Run: headless pygame with SDL's dummy video driver; simulated clock (each Clock.tick advances the game by its frame time, no real sleeping); random seed 0; keys injected as events and as key.get_pressed() state; mouse plan: one left click at the window centre at the start of phase 2, then a move to the lower-right quarter at the start of phase 3.
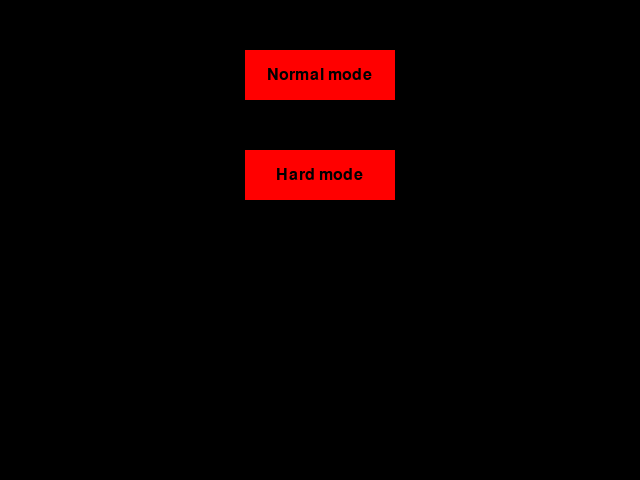
Frame 1 of 4 · flips 1–60 · no input
Frame 2 of 4 · flips 61–180 · clicked the window centre · tapped SPACE, RETURN · held RIGHT (→), D · screen unchanged from frame 1, image omitted
Frame 3 of 4 · flips 181–300 · moved the mouse to the lower-right quarter · held DOWN (↓), S · screen unchanged from frame 2, image omitted
Frame 4 of 4 · flips 301–420 · held LEFT (←), A, UP (↑), W · screen unchanged from frame 3, image omitted

The pygame program that drew these frames:

import sys
import pygame

class Pong:
    def __init__(self) -> None:
        pygame.init()

        self.width=640
        self.height=480
        self.surface=pygame.display.set_mode((self.width,self.height))
        
        self.mode1=False
        self.mode2=False
        self.start_screen()
        
        self.x_player1=0
        self.y_player1=0
        self.up_player1 = False
        self.down_player1 = False
        self.player1=pygame.Rect(self.x_player1,self.y_player1,20,100)

        self.x_player2=self.width-20
        self.y_player2=0
        self.up_player2 = False
        self.down_player2 = False
        self.player2=pygame.Rect(self.x_player2,self.y_player2,20,100)
        
        self.counter=0
        self.x_ball=320
        self.y_ball=240
        self.ballsize=20
        self.ball=pygame.Rect(self.x_ball,self.y_ball,self.ballsize,self.ballsize)
        self.speed_x=1
        self.speed_y=1

        self.clock=pygame.time.Clock()
        self.loop()
        
    def loop(self):
        while True:
            self.search_events()
            self.draw_screen()
    
    def start_screen(self):
        while True:
            self.surface.fill((0, 0, 0))
            self.modebutton1=pygame.Rect(self.width/2-75,50,150,50)
            pygame.draw.rect(self.surface,(255,0,0),self.modebutton1)
            self.modebutton2=pygame.Rect(self.width/2-75,150,150,50)
            pygame.draw.rect(self.surface,(255,0,0),self.modebutton2)
            font=pygame.font.SysFont("Arial",24)
            text1=font.render("Normal mode",True,(0,0,0))
            self.surface.blit(text1,(self.modebutton1.centerx-text1.get_width()/2,self.modebutton1.centery-text1.get_height()/2))
            text2=font.render("Hard mode",True,(0,0,0))
            self.surface.blit(text2,(self.modebutton2.centerx-text2.get_width()/2,self.modebutton2.centery-text2.get_height()/2))
            for event in pygame.event.get():
                if event.type==pygame.MOUSEBUTTONDOWN:
                    if pygame.Rect.collidepoint(self.modebutton1,event.pos):
                        self.mode1=True
                        break
                    if pygame.Rect.collidepoint(self.modebutton2,event.pos):
                        self.mode2=True
                        break                
                if event.type == pygame.QUIT: 
                    sys.exit()
                if self.mode1 or self.mode2: 
                    break       
            pygame.display.flip()
            if self.mode1 or self.mode2: 
                break

    def search_events(self):
        for event in pygame.event.get():
            if event.type == pygame.QUIT:
                sys.exit()                
            
            if event.type == pygame.KEYDOWN:    
                if event.key == pygame.K_w and self.y_player1>=0:
                    self.up_player1 = True
                if event.key == pygame.K_s and self.y_player1<=self.height:
                    self.down_player1 = True
            if event.type == pygame.KEYDOWN:
                if event.key == pygame.K_UP and self.y_player2>=0:
                    self.up_player2 = True
                if event.key == pygame.K_DOWN and self.y_player2<=self.height:
                    self.down_player2 = True
            
            if event.type == pygame.KEYUP:
                if event.key == pygame.K_w:
                    self.up_player1 = False
                if event.key == pygame.K_s:
                    self.down_player1 = False
            if event.type == pygame.KEYUP:
                if event.key == pygame.K_UP:
                    self.up_player2 = False
                if event.key == pygame.K_DOWN:
                    self.down_player2 = False
    
    def draw_screen(self):
        self.surface.fill((0, 0, 0))
        
        if self.up_player1:
            self.y_player1 -= 2
            if self.y_player1<=0:
                self.up_player1 = False
            
        if self.down_player1:
            self.y_player1 += 2
            if self.y_player1+self.player1.height>=self.height:
                self.down_player1 = False
        
        if self.up_player2:
            self.y_player2 -= 2
            if self.y_player2<=0:
                self.up_player2 = False
            
        if self.down_player2:
            self.y_player2 += 2
            if self.y_player2+self.player2.height>=self.height:
                self.down_player2 = False

        self.x_ball-=self.speed_x
        self.y_ball-=self.speed_y
        
        if self.y_ball<=0 or self.y_ball+self.ballsize>=self.height:
            self.speed_y=-self.speed_y
        
        #pygame.Rect.colliderect(self.ball,self.player1):
        if self.x_ball<self.player1.width:
            if (self.y_ball+self.ball.height)>=self.y_player1 and self.y_ball<=self.y_player1+self.player1.height:
                self.speed_x=-self.speed_x
                self.counter+=1    
            else:
                self.speed_x=0
                self.speed_y=0
        
        #pygame.Rect.colliderect(self.ball,self.player2):    
        if self.x_ball+self.ballsize>=self.x_player2:
            if (self.y_ball+self.ball.height)>=self.y_player2 and self.y_ball<=self.y_player2+self.player1.height:
                self.speed_x=-self.speed_x
                self.counter+=1
            else:
                self.speed_x=0
                self.speed_y=0
        if self.counter%10==0:
            self.speed_x+=1
            self.speed_y+=1
            self.counter+=1
        self.player1=pygame.Rect(self.x_player1,self.y_player1,20,100)
        pygame.draw.rect(self.surface,(255,0,0),self.player1)
        self.player2=pygame.Rect(self.x_player2,self.y_player2,20,100)
        pygame.draw.rect(self.surface,(255,0,0),self.player2)
        
        self.ball=pygame.Rect(self.x_ball,self.y_ball,self.ballsize,self.ballsize)
        pygame.draw.circle(self.surface,(255,255,255),(self.x_ball+self.ballsize/2,self.y_ball+self.ballsize/2),self.ballsize/2)

        pygame.display.flip()
        self.clock.tick(60)

if __name__ == "__main__":
    Pong()
